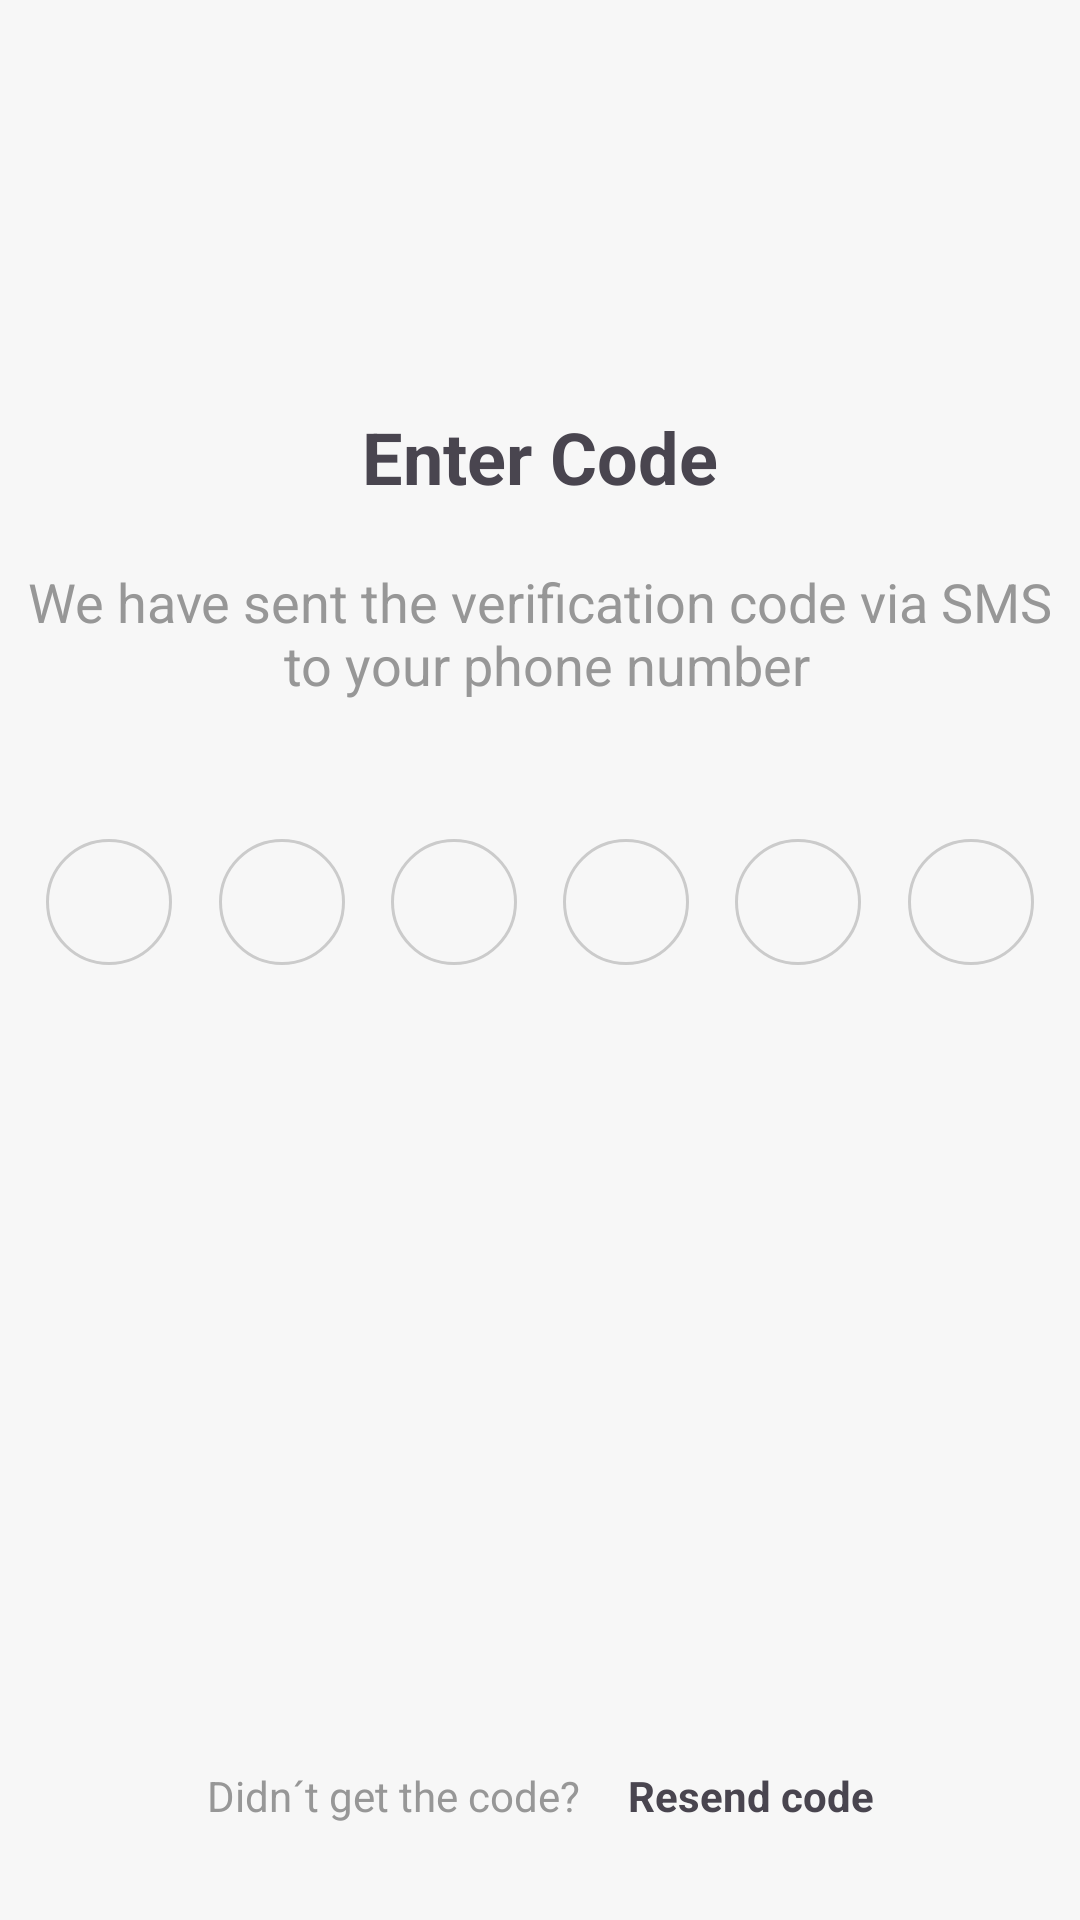

Android layout source for this screen:
<!-- AndroidManifest.xml: application theme Theme.Hook -->
<!-- res/layout/fragment_phone_verification.xml -->
<?xml version="1.0" encoding="utf-8"?>
<androidx.constraintlayout.widget.ConstraintLayout
    xmlns:app="http://schemas.android.com/apk/res-auto"
    xmlns:android="http://schemas.android.com/apk/res/android"
    android:layout_width="match_parent"
    android:layout_height="match_parent"
    android:background="@color/backgound_fragments_general"
    >
    <ProgressBar
        android:id="@+id/progress_bar"
        android:layout_width="wrap_content"
        android:layout_height="wrap_content"
        android:visibility="gone"
        app:layout_constraintTop_toBottomOf="@id/digit_one"
        app:layout_constraintStart_toStartOf="parent"
        app:layout_constraintEnd_toEndOf="parent"
        android:layout_marginTop="@dimen/space_l"/>
    <TextView
        android:id="@+id/verification_title"
        android:layout_width="wrap_content"
        android:layout_height="wrap_content"
        android:layout_marginTop="@dimen/space_6xl"
        android:text="@string/verification_title"
        android:textSize="@dimen/text_size_h2"
        android:textStyle="bold"
        app:layout_constraintEnd_toEndOf="parent"
        app:layout_constraintStart_toStartOf="parent"
        app:layout_constraintTop_toTopOf="parent" />

    <TextView
        android:id="@+id/verification_subtitle"
        android:layout_width="wrap_content"
        android:layout_height="wrap_content"
        android:layout_marginTop="@dimen/space_m"
        android:text="@string/verification_subtitle"
        android:textAlignment="center"
        android:textColor="@color/general_subtitle"
        android:textSize="@dimen/text_size_h4"
        app:layout_constraintEnd_toEndOf="parent"
        app:layout_constraintStart_toStartOf="parent"
        app:layout_constraintTop_toBottomOf="@id/verification_title" />

    <EditText
        android:id="@+id/digit_one"
        style="@style/rounded_code_style"
        android:layout_marginTop="@dimen/space_4xl"
        app:layout_constraintEnd_toStartOf="@id/digit_two"
        app:layout_constraintStart_toStartOf="parent"
        app:layout_constraintTop_toBottomOf="@id/verification_subtitle"
        app:layout_constraintHorizontal_chainStyle="spread" />

    <EditText
        style="@style/rounded_code_style"
        android:id="@+id/digit_two"
        app:layout_constraintEnd_toStartOf="@id/digit_three"
        app:layout_constraintStart_toEndOf="@id/digit_one"
        app:layout_constraintTop_toTopOf="@id/digit_one" />

    <EditText
        style="@style/rounded_code_style"
        android:id="@+id/digit_three"
        app:layout_constraintEnd_toStartOf="@id/digit_four"
        app:layout_constraintStart_toEndOf="@id/digit_two"
        app:layout_constraintTop_toTopOf="@id/digit_one" />

    <EditText
        android:id="@+id/digit_four"
        style="@style/rounded_code_style"
        app:layout_constraintEnd_toStartOf="@id/digit_five"
        app:layout_constraintStart_toEndOf="@id/digit_three"
        app:layout_constraintTop_toTopOf="@id/digit_one" />

    <EditText
        android:id="@+id/digit_five"
       style="@style/rounded_code_style"
        app:layout_constraintEnd_toStartOf="@id/digit_six"
        app:layout_constraintStart_toEndOf="@id/digit_four"
        app:layout_constraintTop_toTopOf="@id/digit_one" />

    <EditText
        android:id="@+id/digit_six"
        style="@style/rounded_code_style"
        app:layout_constraintEnd_toEndOf="parent"
        app:layout_constraintStart_toEndOf="@id/digit_five"
        app:layout_constraintTop_toTopOf="@id/digit_one" />
    <TextView
        app:layout_constraintHorizontal_chainStyle="packed"
        android:id="@+id/verification_code_question"
        android:layout_width="wrap_content"
        android:layout_height="wrap_content"
        android:text="@string/verifcation_didnt_get_the_code"
        android:textColor="@color/general_subtitle"
        android:layout_marginBottom="@dimen/space_xxl"
        app:layout_constraintEnd_toStartOf="@id/resend_code"
        app:layout_constraintStart_toStartOf="parent"
        app:layout_constraintBottom_toBottomOf="parent"
       />

    <TextView
        android:id="@+id/resend_code"
        android:layout_width="wrap_content"
        android:layout_height="wrap_content"
        android:text="@string/resend"
        android:textStyle="bold"
        android:layout_marginStart="@dimen/space_s"
        app:layout_constraintTop_toTopOf="@id/verification_code_question"
        app:layout_constraintStart_toEndOf="@id/verification_code_question"
        app:layout_constraintEnd_toEndOf="parent"
        />

</androidx.constraintlayout.widget.ConstraintLayout>
<!-- resources referenced by this layout -->
<resources>
  <color name="backgound_fragments_general">#F7F7F7</color>
  <color name="general_subtitle">#979797</color>
  <dimen name="space_4xl">46dp</dimen>
  <dimen name="space_6xl">136dp</dimen>
  <dimen name="space_l">24dp</dimen>
  <dimen name="space_m">20dp</dimen>
  <dimen name="space_s">16dp</dimen>
  <dimen name="space_xxl">32dp</dimen>
  <dimen name="text_size_h2">24dp</dimen>
  <dimen name="text_size_h4">18dp</dimen>
  <string name="resend">Resend code</string>
  <string name="verifcation_didnt_get_the_code">Didn´t get the code?</string>
  <string name="verification_subtitle">We have sent the verification code via SMS\n to your phone number</string>
  <string name="verification_title">Enter Code</string>
  <style name="rounded_code_style">
          <item name="android:layout_width">42dp</item>
          <item name="android:layout_height">42dp</item>
          <item name="android:background">@drawable/rounded_edittext_background</item>
          <item name="android:inputType">number</item>
          <item name="android:maxLength">1</item>
          <item name="android:padding">8dp</item>
          <item name="android:gravity">center</item>
          <item name="android:textColor">@color/black</item>
          <item name="android:textSize">15sp</item>
      </style>
  <style name="Theme.Hook" parent="Base.Theme.Hook" />
  <!-- drawable rounded_edittext_background (drawable) -->
  <?xml version="1.0" encoding="utf-8"?>
  <shape xmlns:android="http://schemas.android.com/apk/res/android">
      <stroke
          android:width="1dp"
          android:color="@color/rounded_edit_text_color_grey" />
      <corners android:radius="21dp"/>
      <padding
          android:left="8dp"
          android:top="8dp"
          android:right="8dp"
          android:bottom="8dp" />
  </shape>
  <color name="black">#FF000000</color>
  <style name="Base.Theme.Hook" parent="Theme.Material3.DayNight.NoActionBar">
      </style>
  <color name="rounded_edit_text_color_grey">#CBCBCB</color>
</resources>
